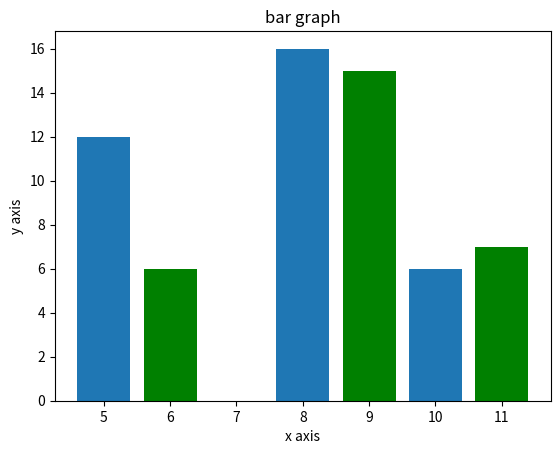

Write Python code to recreate this figure.
import numpy as np
import matplotlib.pyplot as plt
x=[5,8,10]
y=[12,16,6]
x2=[6,9,11]
y2=[6,15,7]
plt.bar(x,y,align="center")
plt.bar(x2,y2,color="g",align="center")
plt.title("bar graph")
plt.ylabel("y axis")
plt.xlabel("x axis")
plt.show()